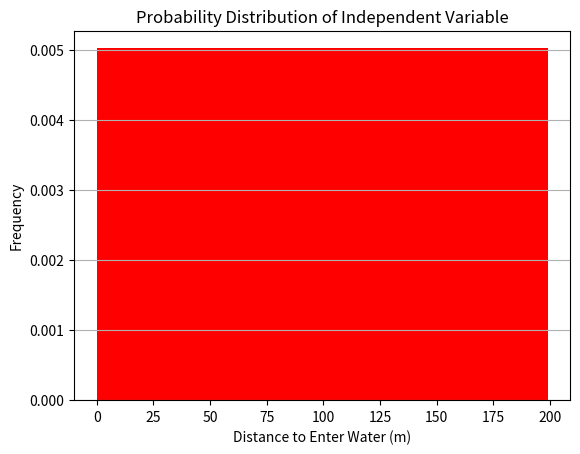
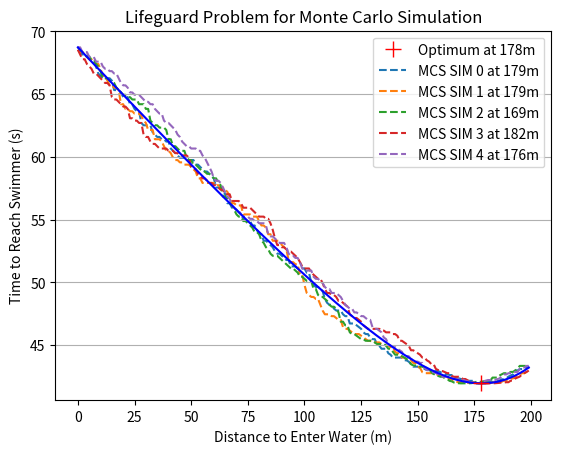
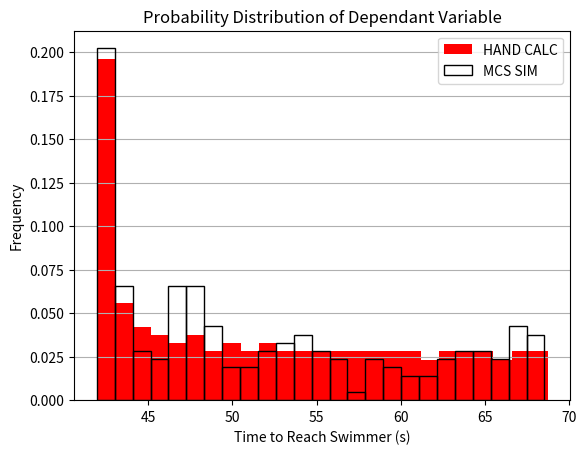

Write Python code to recreate these figures, in order.
#!/usr/bin/env python3
# -*- coding: utf-8 -*-
"""
Created on Tuesday 12 January 2021.
[redacted]

[redacted]

References:
https://www.youtube.com/watch?v=et4tLWaINFY&ab_channel=purdueMET
"""
#------------------------------------------------------------------------------#
#------------------------------------------------------------------------------#
#------------------------------------------------------------------------------#
import matplotlib.pyplot as plt
import math
import random
#------------------------------------------------------------------------------#
#------------------------------------------------------------------------------#
#------------------------------------------------------------------------------#
def time_trav():
    """
    Create a empty list of dependent variables (DV) to be assigned and plotted.
        Move through independent variables (IV)(inputs) and plug into function.
        Minimum time is the distance down the shore to enter water.
    """
    time_to_reach_swimmer = []
    dist_allowed_to_run = list(range(0,200)) # Bounds: can only run 0-200m down shore.

    for x_dist_shore in dist_allowed_to_run:
        # Total time func results the rate of change of time dependant on the
        # distance the lifeguard runs down the shore (enters the water).
        total_time_func = (x_dist_shore/7.5) + ((math.sqrt((50**2)+((200-x_dist_shore)**2)))/3)
        time_to_reach_swimmer.append(total_time_func)

        enter_water = time_to_reach_swimmer.index(min(time_to_reach_swimmer))

    print('HARDCODED ABSOLUTE VALUES:')
    print(f'The Lifeguard should enter the water at {enter_water}m down shore.')
    print(f'The Lifeguard will reach the swimmer in {min(time_to_reach_swimmer):.2f}sec.')
    return time_to_reach_swimmer, enter_water
#------------------------------------------------------------------------------#
#------------------------------------------------------------------------------#
#------------------------------------------------------------------------------#
def MCS_time_trav():
    """
    Create empty lists to contain randomised IV.
        Generate randomised IV based on probability distribution (uniform)(histogram) and known bounds.
    Move through randomised IV plugging into time to save swimmer function.
        Output is DV (distance to enter water) at time it would take to reach swimmer.
        Minimum time is the distance down the shore to enter water.
    """
    rand_dist_shore = []
    MCS_time_to_reach_swimmer = []

    dist_allowed_to_run = list(range(0,200)) # Bounds: can only run 0-200m down shore.

    for x_dist_shore in dist_allowed_to_run:
        rand_dist_shore.append(random.randint(0,200)) # Rand based on uniform distribution.

    rand_dist_shore = sorted(rand_dist_shore)

    for x_dist_shore in rand_dist_shore:
        # Total time func results the rate of change of time dependant on the
        # distance the lifeguard runs down the shore (enters the water).
        total_time_func = (x_dist_shore/7.5) + (math.sqrt((50**2)+((200-x_dist_shore)**2))/3)
        MCS_time_to_reach_swimmer.append(total_time_func)

        MCS_enter_water = MCS_time_to_reach_swimmer.index(min(MCS_time_to_reach_swimmer))

    print('\nMONTE-CARLO SIMULATED VALUES:')
    print(f'The Lifeguard should enter the water at {MCS_enter_water}m down shore.')
    print(f'The Lifeguard will reach the swimmer in {min(MCS_time_to_reach_swimmer):.2f}sec.')

    return MCS_time_to_reach_swimmer, MCS_enter_water
#------------------------------------------------------------------------------#
#------------------------------------------------------------------------------#
#------------------------------------------------------------------------------#
def plot_results():
    """
    3 Plots: (1)Probability distribution of independent variable (distance).
             (2)Uniform & MCS of time to reach swimmer vs distance to enter water.
             (3)Probability distribution of dependant variable (Uniform & MCS).
    """
    dist_allowed_to_run = list(range(0,200)) # Bounds: can only run 0-200m down shore.
    numb_MCS_simulations = list(range(0,5))

    time_travelled  = time_trav()
    MCS_time_travelled = MCS_time_trav()

    # PLOT 1.
    plt.figure(11)
    plt.hist(dist_allowed_to_run, density=True, color='r')

    plt.title('Probability Distribution of Independent Variable')
    plt.xlabel('Distance to Enter Water (m)')
    plt.ylabel('Frequency')
    plt.grid(axis='y')
    plt.show()


    # PLOT 2.
    plt.figure(22)
    plt.plot(time_travelled[0], 'b', label='', zorder=10)
    plt.plot(time_travelled[1], min(time_travelled[0]), 'r+', markersize=12, \
             label=f'Optimum at {time_travelled[1]}m', zorder=20)

    for i in numb_MCS_simulations:
        MCS_i = MCS_time_trav()
        plt.plot(MCS_i[0], '--',label=f'MCS SIM {i} at {MCS_i[1]}m', zorder=0)

    plt.title('Lifeguard Problem for Monte Carlo Simulation')
    plt.xlabel('Distance to Enter Water (m)')
    plt.ylabel('Time to Reach Swimmer (s)')
    plt.legend()
    plt.grid(axis='y')
    plt.show()


    # PLOT 3.
    plt.figure(33)
    plt.hist(time_travelled[0], density=True, bins=25, fill=True, color='r', \
             label='HAND CALC', zorder=0)
    plt.hist(MCS_time_travelled[0], density=True, bins=25, fill=False, \
             color='b', label='MCS SIM', zorder=10)

    plt.title('Probability Distribution of Dependant Variable')
    plt.xlabel('Time to Reach Swimmer (s)')
    plt.ylabel('Frequency')
    plt.legend()
    plt.grid(axis='y')
    plt.show()
#------------------------------------------------------------------------------#
#------------------------------------------------------------------------------#
#------------------------------------------------------------------------------#
if __name__ == '__main__':
    """ What does this do?
    """
    plot_results()
#------------------------------------------------------------------------------#
#------------------------------------------------------------------------------#
#------------------------------------------------------------------------------#
#------------------------------------------------------------------------------#
#------------------------------------------------------------------------------#
